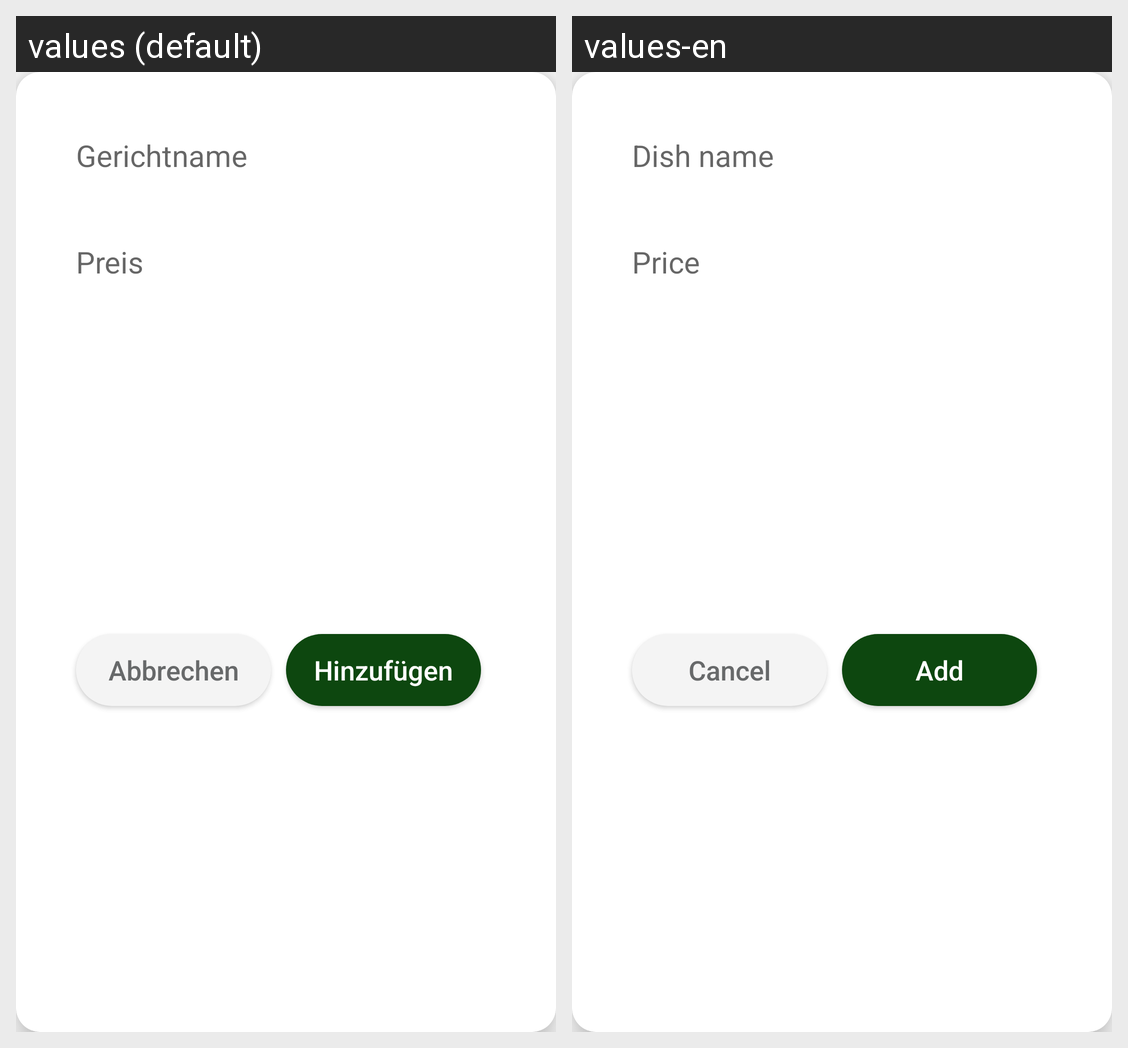

For this localized Android screen grid, give each drawn string resource with its value in every locale shown.
Android screen res/layout/dialog_add_dish.xml rendered under 2 locales, left to right: values (default), values-en. Device: Nexus 5 (rendered at 1080×1920; each locale shown at half size, 540×960, under a caption strip naming it); theme Theme.MyApplication.
Strings drawn on this screen, with the default value and each locale's value (text and hints the layout hard-codes, and strings that could not be matched under every locale, appear in the picture but are not listed):

dish_name
  values: Gerichtname
  values-en: Dish name

price
  values: Preis
  values-en: Price

cancel
  values: Abbrechen
  values-en: Cancel

add
  values: Hinzufügen
  values-en: Add
